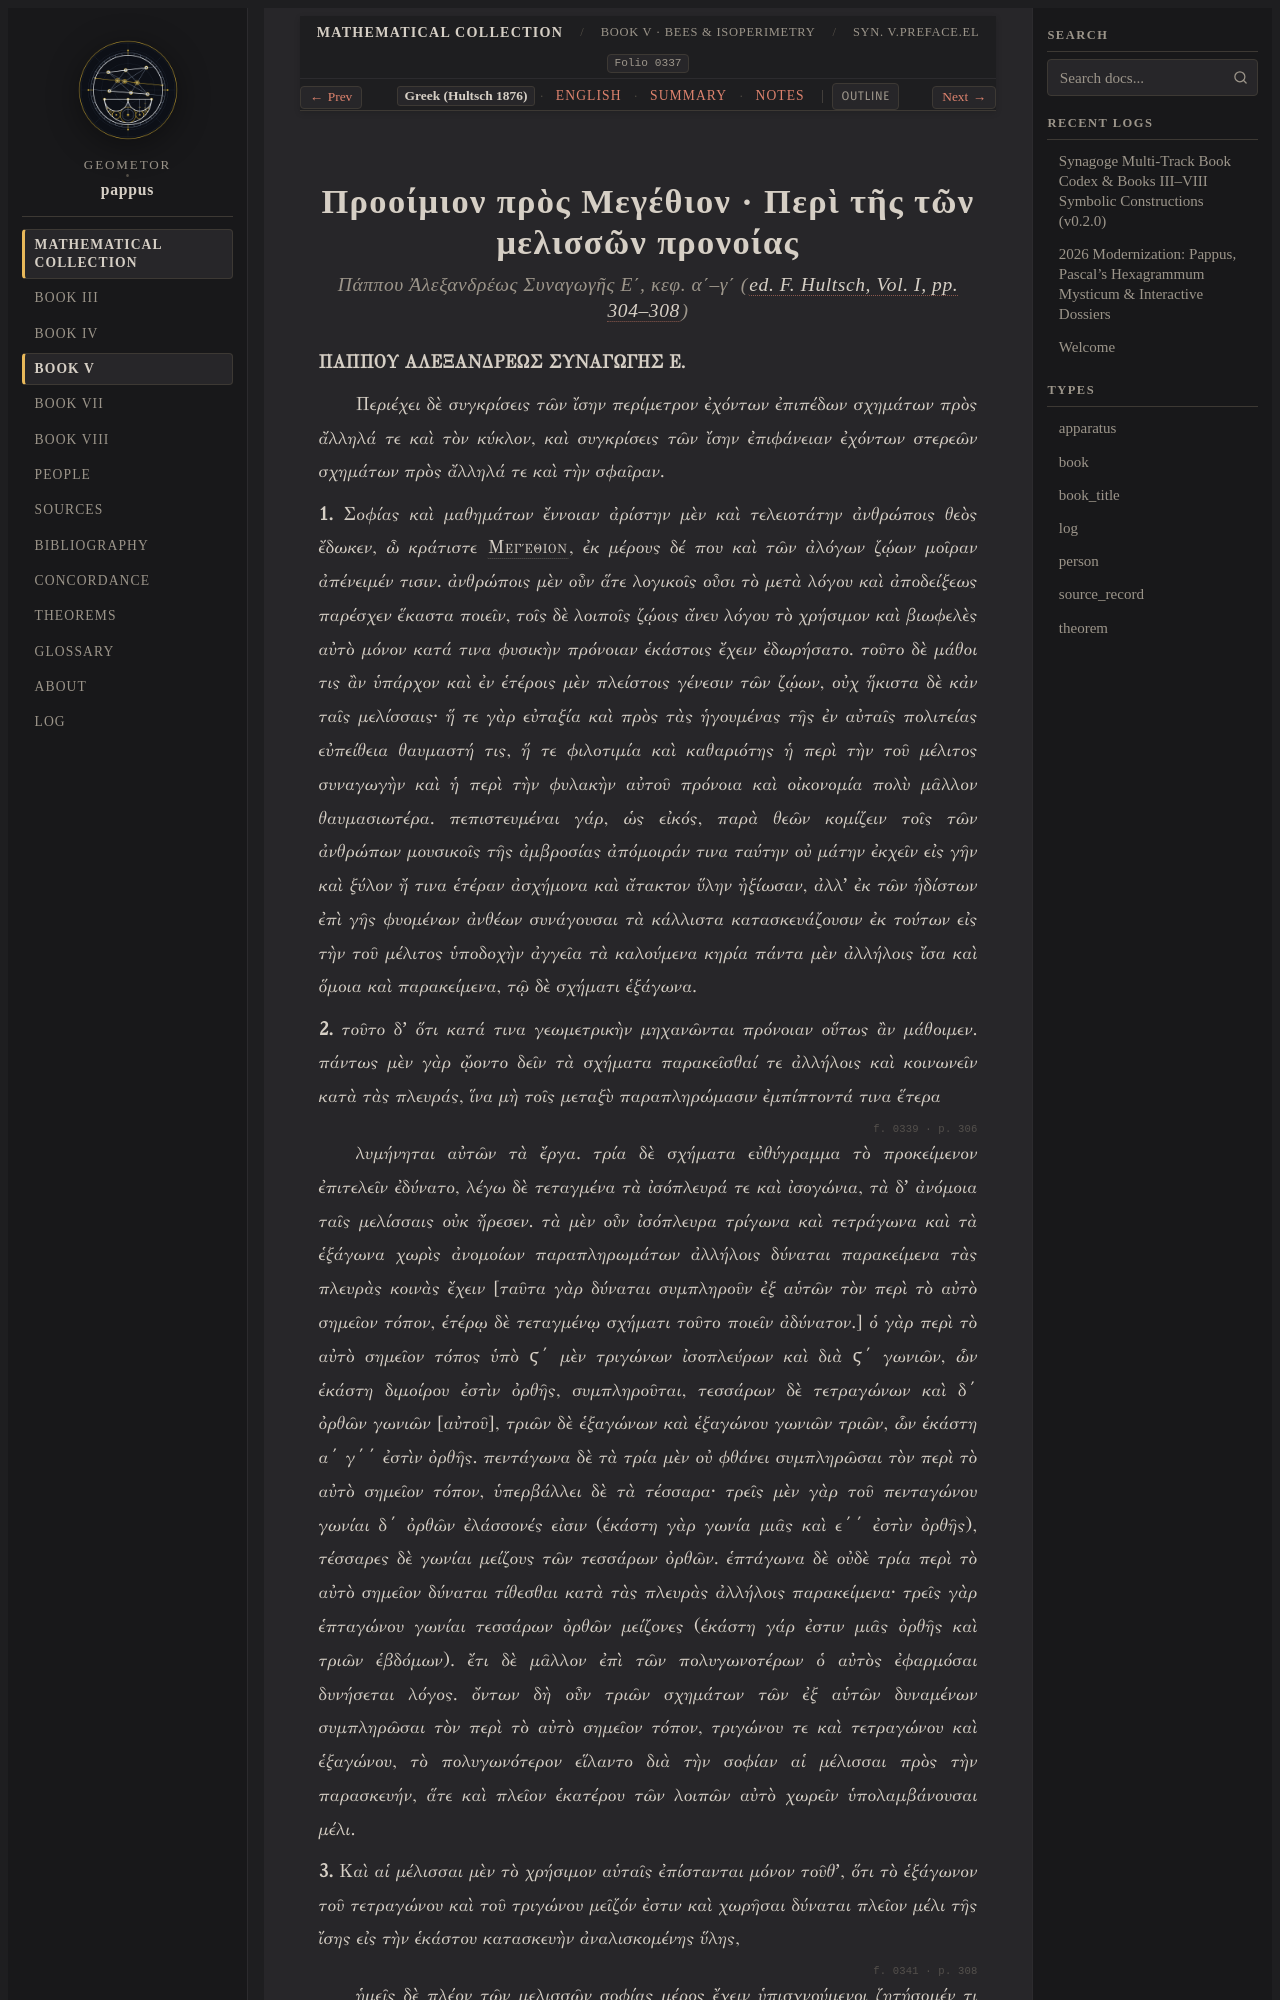

repository: geometor/pappus · page: synagoge/book_05/preface_bees/el.html · generator: sphinx

:order: 1
:layout: book
:type: book
:title: Προοίμιον πρὸς Μεγέθιον · Περὶ τῆς τῶν μελισσῶν προνοίας
:canonical_id: Syn. V.preface.el
:folio: hultsch_1876_vol1:0337
:tracks: English: index | Greek: el | Summary: summary | Notes: notes

.. _sec-b5-el-bees-preface:
